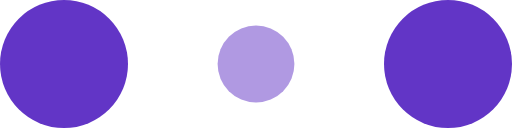
t = 0.00 s
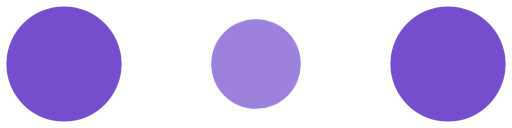
t = 0.10 s
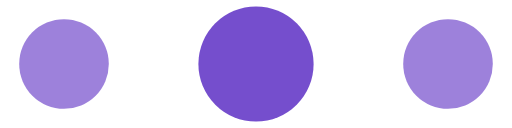
t = 0.30 s
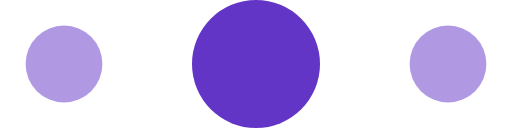
t = 0.40 s
t = 0.50 s: frame unchanged from t = 0.30 s, image omitted
t = 0.70 s: frame unchanged from t = 0.10 s, image omitted

The animated SVG that drew these frames (rendered in a browser with its animation timeline set to each time). Animation: 6 SMIL elements (animate=6); one cycle of 0.80 s, repeats indefinitely.

<!-- By Sam Herbert (@sherb), for everyone. More @ http://goo.gl/7AJzbL -->
<svg width="60" height="15" viewBox="0 0 120 30" xmlns="http://www.w3.org/2000/svg" fill="#6235c6">
    <circle cx="15" cy="15" r="15">
        <animate attributeName="r" from="15" to="15"
                 begin="0s" dur="0.8s"
                 values="15;9;15" calcMode="linear"
                 repeatCount="indefinite" />
        <animate attributeName="fill-opacity" from="1" to="1"
                 begin="0s" dur="0.8s"
                 values="1;.5;1" calcMode="linear"
                 repeatCount="indefinite" />
    </circle>
    <circle cx="60" cy="15" r="9" fill-opacity="0.3">
        <animate attributeName="r" from="9" to="9"
                 begin="0s" dur="0.8s"
                 values="9;15;9" calcMode="linear"
                 repeatCount="indefinite" />
        <animate attributeName="fill-opacity" from="0.5" to="0.5"
                 begin="0s" dur="0.8s"
                 values=".5;1;.5" calcMode="linear"
                 repeatCount="indefinite" />
    </circle>
    <circle cx="105" cy="15" r="15">
        <animate attributeName="r" from="15" to="15"
                 begin="0s" dur="0.8s"
                 values="15;9;15" calcMode="linear"
                 repeatCount="indefinite" />
        <animate attributeName="fill-opacity" from="1" to="1"
                 begin="0s" dur="0.8s"
                 values="1;.5;1" calcMode="linear"
                 repeatCount="indefinite" />
    </circle>
</svg>
